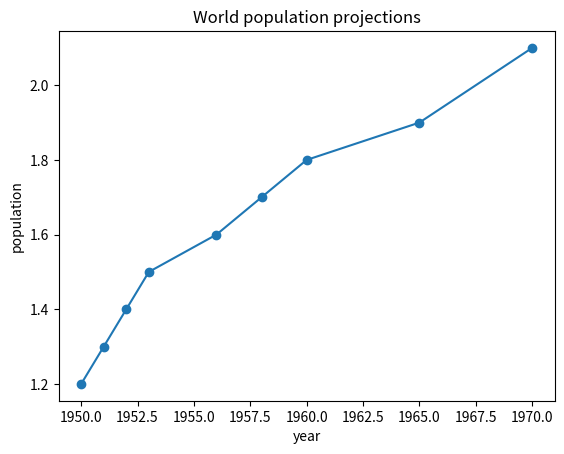

Write Python code to recreate this figure.
import matplotlib.pyplot as plt

x = [1950,1951,1952,1953,1956,1958,1960,1965,1970]
y = [1.2,1.3,1.4,1.5,1.6,1.7,1.8,1.9,2.10]
plt.plot(x,y)
plt.scatter(x,y)
plt.xlabel('year')
plt.ylabel('population')
plt.title('World population projections')
#plt.yticks([1950,1951,1952,1953,1956,1958,1960,1965,1970],['1y','2y','3y','4y','5y','6y','7y','8y','9y','10y'])
#plt.xticks([1.2,1.3,1.4,1.5,1.6,1.7,1.8,1.9,1.10],['1y','2y','3y','4y','5y','6y','7y','8y','9y','10y'])
plt.show()